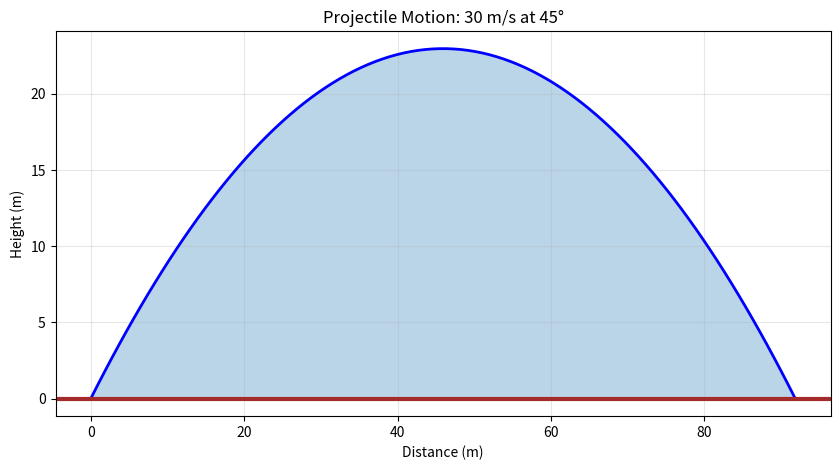
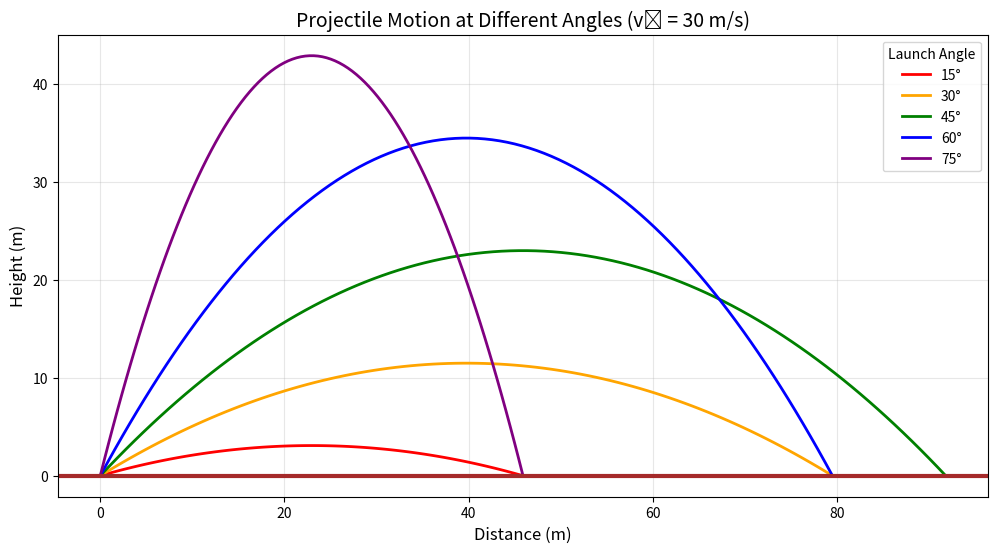
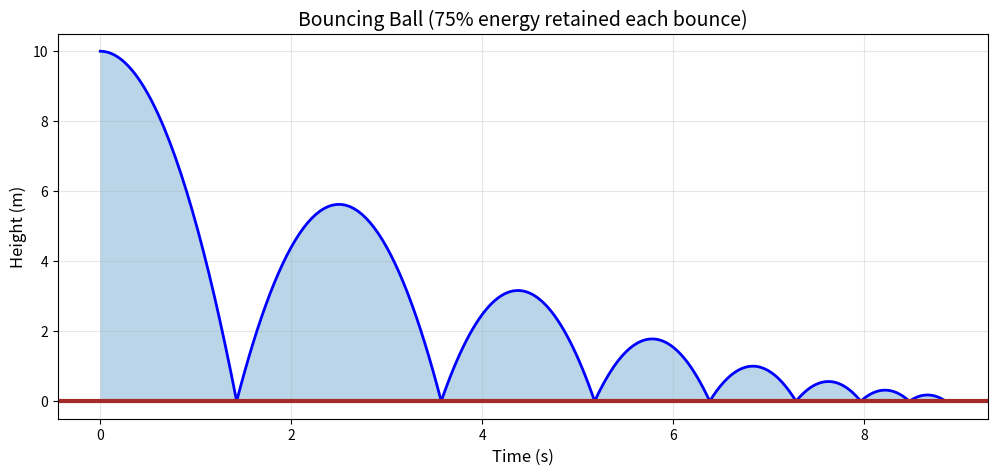
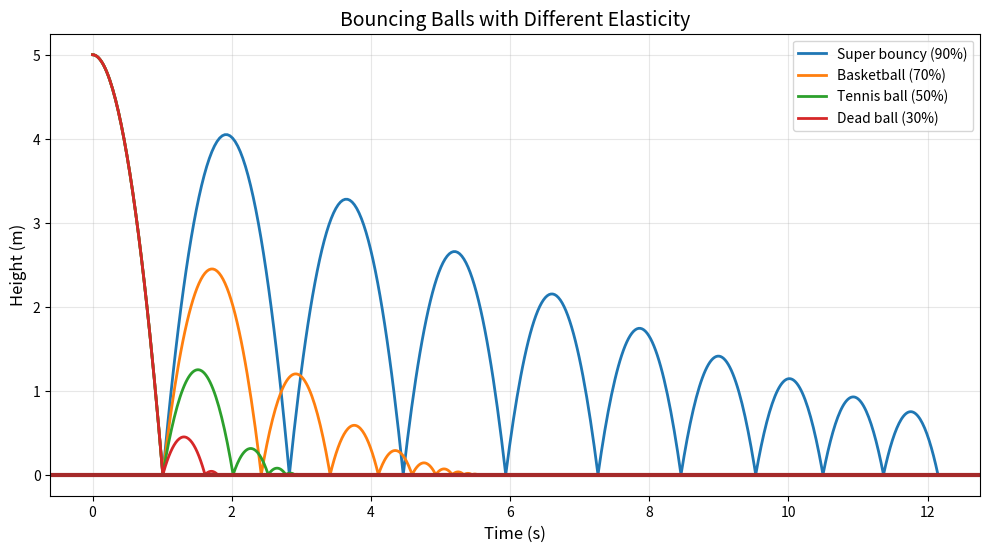
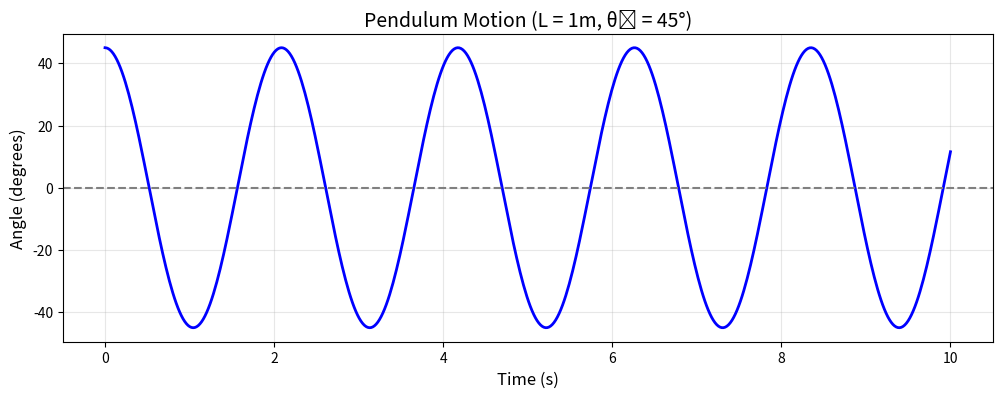
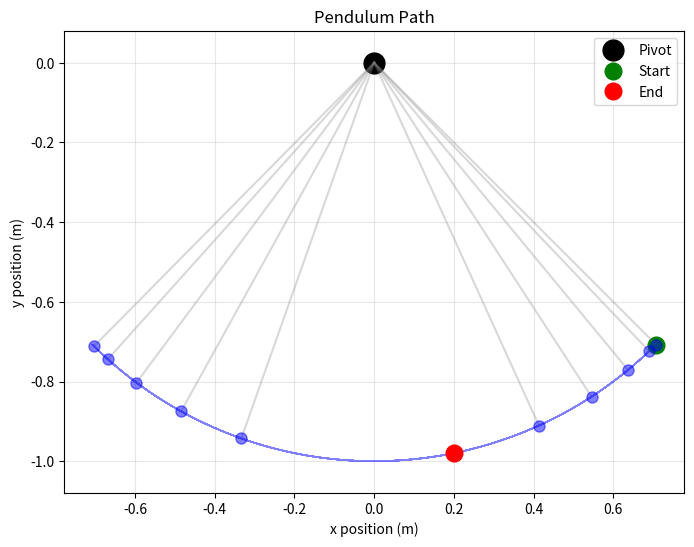
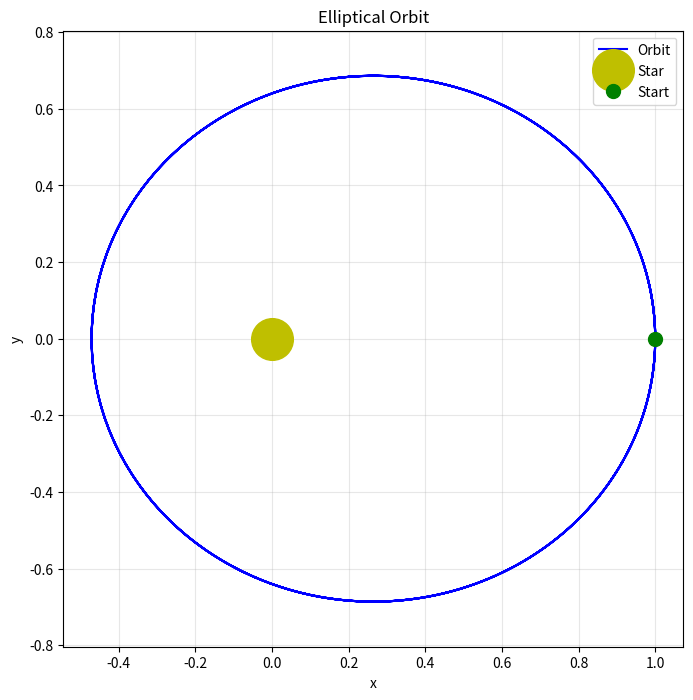
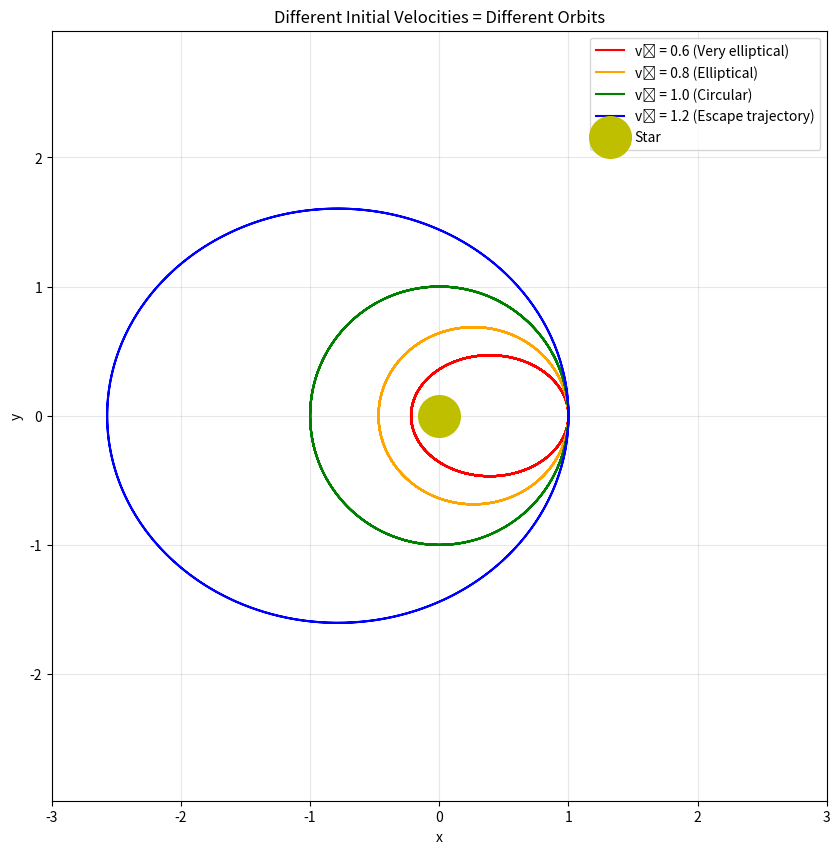
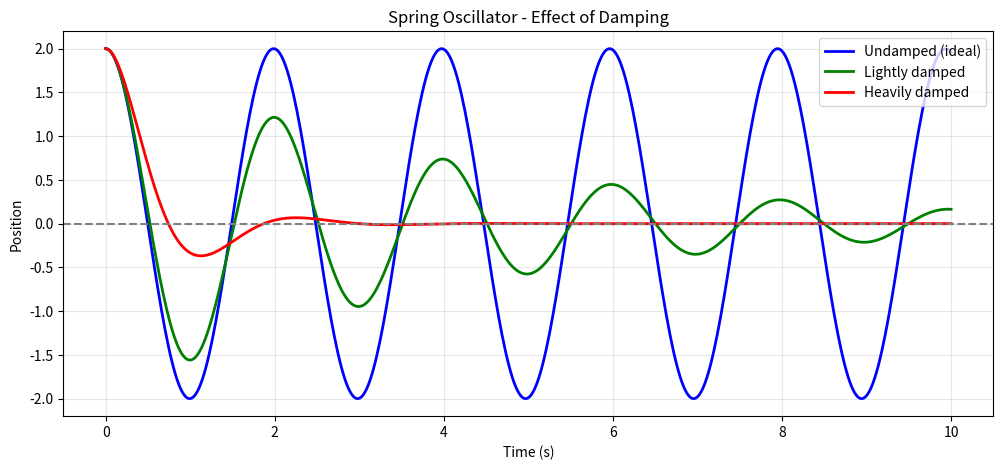
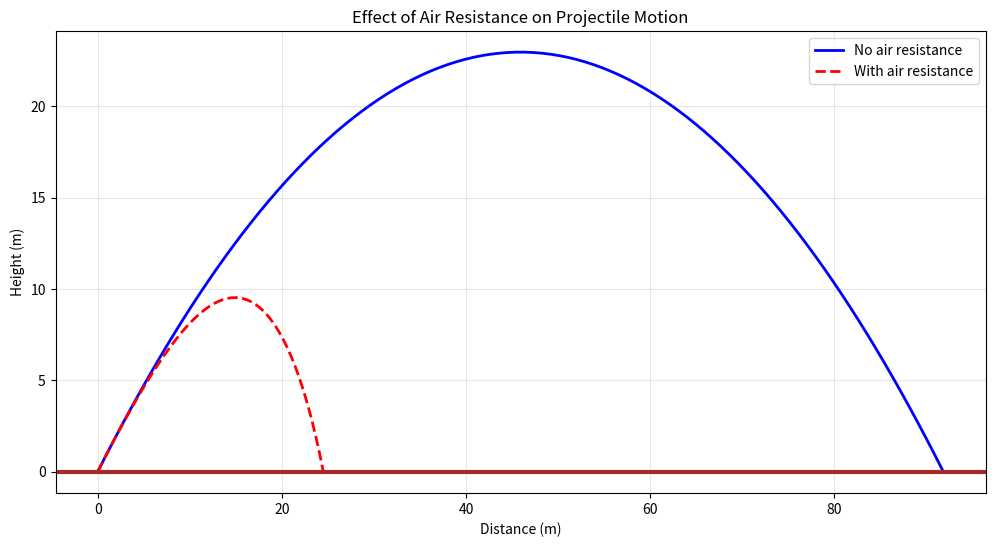

The matplotlib source for these figures, in order:
# Install scipy if needed
%pip install scipy


import numpy as np
import matplotlib.pyplot as plt

print("Libraries loaded! 🚀")


# Constants
g = 9.8  # gravity (m/s^2)

def projectile_motion(v0, angle_degrees):
    """
    Calculate the trajectory of a projectile.
    
    Parameters:
        v0: initial velocity (m/s)
        angle_degrees: launch angle (degrees)
    
    Returns:
        x, y: arrays of positions
    """
    # Convert angle to radians
    angle = np.radians(angle_degrees)
    
    # Initial velocity components
    vx = v0 * np.cos(angle)
    vy = v0 * np.sin(angle)
    
    # Time of flight (when y = 0 again)
    t_flight = 2 * vy / g
    
    # Time array
    t = np.linspace(0, t_flight, 100)
    
    # Position equations
    x = vx * t
    y = vy * t - 0.5 * g * t**2
    
    return x, y, t_flight

# Launch a ball at 30 m/s at 45 degrees
x, y, t_flight = projectile_motion(30, 45)

plt.figure(figsize=(10, 5))
plt.plot(x, y, 'b-', linewidth=2)
plt.xlabel('Distance (m)')
plt.ylabel('Height (m)')
plt.title('Projectile Motion: 30 m/s at 45°')
plt.grid(True, alpha=0.3)
plt.axhline(y=0, color='brown', linewidth=3)  # Ground
plt.fill_between(x, 0, y, alpha=0.3)
plt.show()

print(f"Time of flight: {t_flight:.2f} seconds")
print(f"Maximum range: {x[-1]:.2f} meters")
print(f"Maximum height: {max(y):.2f} meters")


plt.figure(figsize=(12, 6))

angles = [15, 30, 45, 60, 75]
colors = ['red', 'orange', 'green', 'blue', 'purple']

for angle, color in zip(angles, colors):
    x, y, _ = projectile_motion(30, angle)
    plt.plot(x, y, color=color, linewidth=2, label=f'{angle}°')

plt.xlabel('Distance (m)', fontsize=12)
plt.ylabel('Height (m)', fontsize=12)
plt.title('Projectile Motion at Different Angles (v₀ = 30 m/s)', fontsize=14)
plt.legend(title='Launch Angle')
plt.grid(True, alpha=0.3)
plt.axhline(y=0, color='brown', linewidth=3)
plt.show()

print("\n🎯 45° gives the maximum range (in a vacuum with flat ground)!")


def simulate_bouncing_ball(initial_height, coefficient_of_restitution=0.8, num_bounces=8):
    """
    Simulate a bouncing ball.
    
    coefficient_of_restitution: how much velocity is kept after bounce (0-1)
    """
    g = 9.8
    
    all_t = []
    all_y = []
    
    current_time = 0
    current_velocity = 0
    current_height = initial_height
    
    for bounce in range(num_bounces):
        # Time to hit ground from current height with current velocity
        # Using: y = h + v*t - 0.5*g*t^2 = 0
        a = -0.5 * g
        b = current_velocity
        c = current_height
        
        discriminant = b**2 - 4*a*c
        if discriminant < 0:
            break
            
        t_impact = (-b - np.sqrt(discriminant)) / (2*a)
        if t_impact < 0:
            t_impact = (-b + np.sqrt(discriminant)) / (2*a)
        
        # Generate trajectory for this bounce
        t_segment = np.linspace(0, t_impact, 50)
        y_segment = current_height + current_velocity * t_segment - 0.5 * g * t_segment**2
        
        all_t.extend(current_time + t_segment)
        all_y.extend(y_segment)
        
        # Update for next bounce
        current_time += t_impact
        impact_velocity = current_velocity - g * t_impact
        current_velocity = -impact_velocity * coefficient_of_restitution
        current_height = 0
    
    return np.array(all_t), np.array(all_y)

# Simulate the bouncing ball
t, y = simulate_bouncing_ball(10, coefficient_of_restitution=0.75)

plt.figure(figsize=(12, 5))
plt.plot(t, y, 'b-', linewidth=2)
plt.fill_between(t, 0, y, alpha=0.3)
plt.xlabel('Time (s)', fontsize=12)
plt.ylabel('Height (m)', fontsize=12)
plt.title('Bouncing Ball (75% energy retained each bounce)', fontsize=14)
plt.axhline(y=0, color='brown', linewidth=3)
plt.grid(True, alpha=0.3)
plt.show()


plt.figure(figsize=(12, 6))

coefficients = [0.9, 0.7, 0.5, 0.3]
labels = ['Super bouncy (90%)', 'Basketball (70%)', 'Tennis ball (50%)', 'Dead ball (30%)']

for coef, label in zip(coefficients, labels):
    t, y = simulate_bouncing_ball(5, coefficient_of_restitution=coef, num_bounces=10)
    plt.plot(t, y, linewidth=2, label=label)

plt.xlabel('Time (s)', fontsize=12)
plt.ylabel('Height (m)', fontsize=12)
plt.title('Bouncing Balls with Different Elasticity', fontsize=14)
plt.legend()
plt.grid(True, alpha=0.3)
plt.axhline(y=0, color='brown', linewidth=3)
plt.show()


from scipy.integrate import odeint

def pendulum_derivatives(state, t, L, g):
    """
    Returns derivatives for the pendulum system.
    state = [theta, omega] where omega = d(theta)/dt
    """
    theta, omega = state
    dtheta_dt = omega
    domega_dt = -(g/L) * np.sin(theta)
    return [dtheta_dt, domega_dt]

# Parameters
L = 1.0  # length (m)
g = 9.8  # gravity (m/s^2)

# Initial conditions: start at 45 degrees, no initial velocity
theta0 = np.radians(45)  # initial angle
omega0 = 0  # initial angular velocity

# Time array
t = np.linspace(0, 10, 500)

# Solve the differential equation
solution = odeint(pendulum_derivatives, [theta0, omega0], t, args=(L, g))
theta = solution[:, 0]

# Plot the angle over time
plt.figure(figsize=(12, 4))
plt.plot(t, np.degrees(theta), 'b-', linewidth=2)
plt.xlabel('Time (s)', fontsize=12)
plt.ylabel('Angle (degrees)', fontsize=12)
plt.title('Pendulum Motion (L = 1m, θ₀ = 45°)', fontsize=14)
plt.grid(True, alpha=0.3)
plt.axhline(y=0, color='gray', linestyle='--')
plt.show()

# Calculate period
theoretical_period = 2 * np.pi * np.sqrt(L / g)
print(f"Theoretical period (small angle): {theoretical_period:.3f} seconds")


# Convert to x, y coordinates for visualization
x_pend = L * np.sin(theta)
y_pend = -L * np.cos(theta)

# Plot the path the pendulum traces
plt.figure(figsize=(8, 6))
plt.plot(x_pend, y_pend, 'b-', alpha=0.5, linewidth=1)
plt.plot(0, 0, 'ko', markersize=15, label='Pivot')  # Pivot point
plt.plot(x_pend[0], y_pend[0], 'go', markersize=12, label='Start')
plt.plot(x_pend[-1], y_pend[-1], 'ro', markersize=12, label='End')

# Draw some intermediate positions
for i in range(0, len(x_pend), 50):
    plt.plot([0, x_pend[i]], [0, y_pend[i]], 'gray', alpha=0.3)
    plt.plot(x_pend[i], y_pend[i], 'bo', markersize=8, alpha=0.5)

plt.xlabel('x position (m)')
plt.ylabel('y position (m)')
plt.title('Pendulum Path')
plt.axis('equal')
plt.grid(True, alpha=0.3)
plt.legend()
plt.show()


def orbital_derivatives(state, t, M):
    """
    Derivatives for orbital motion.
    state = [x, y, vx, vy]
    M = mass of central body (in units where G*M = 1)
    """
    x, y, vx, vy = state
    r = np.sqrt(x**2 + y**2)
    
    # Acceleration (F = ma, and F = GMm/r^2)
    ax = -M * x / r**3
    ay = -M * y / r**3
    
    return [vx, vy, ax, ay]

# Parameters (normalized units)
M = 1  # Central mass

# Initial conditions for an elliptical orbit
x0, y0 = 1.0, 0  # Start at distance 1
vx0, vy0 = 0, 0.8  # Initial velocity (slightly less than circular orbit)

# Time array
t = np.linspace(0, 20, 1000)

# Solve
orbit = odeint(orbital_derivatives, [x0, y0, vx0, vy0], t, args=(M,))
x_orbit = orbit[:, 0]
y_orbit = orbit[:, 1]

# Plot
plt.figure(figsize=(8, 8))
plt.plot(x_orbit, y_orbit, 'b-', linewidth=1.5, label='Orbit')
plt.plot(0, 0, 'yo', markersize=30, label='Star')  # Central body
plt.plot(x0, y0, 'go', markersize=10, label='Start')
plt.xlabel('x')
plt.ylabel('y')
plt.title('Elliptical Orbit')
plt.axis('equal')
plt.grid(True, alpha=0.3)
plt.legend()
plt.show()


plt.figure(figsize=(10, 10))

velocities = [0.6, 0.8, 1.0, 1.2]
labels = ['Very elliptical', 'Elliptical', 'Circular', 'Escape trajectory']
colors = ['red', 'orange', 'green', 'blue']

for v, label, color in zip(velocities, labels, colors):
    t = np.linspace(0, 30, 1000)
    orbit = odeint(orbital_derivatives, [1.0, 0, 0, v], t, args=(1,))
    plt.plot(orbit[:, 0], orbit[:, 1], color=color, linewidth=1.5, label=f'v₀ = {v} ({label})')

plt.plot(0, 0, 'yo', markersize=30, label='Star')
plt.xlabel('x')
plt.ylabel('y')
plt.title('Different Initial Velocities = Different Orbits')
plt.axis('equal')
plt.xlim(-3, 3)
plt.ylim(-3, 3)
plt.grid(True, alpha=0.3)
plt.legend(loc='upper right')
plt.show()


def spring_derivatives(state, t, k, m, b):
    """Damped spring oscillator: m*a = -k*x - b*v"""
    x, v = state
    dxdt = v
    dvdt = (-k*x - b*v) / m
    return [dxdt, dvdt]

# Parameters
k = 10  # spring constant
m = 1   # mass

# Compare undamped vs damped
plt.figure(figsize=(12, 5))

# Undamped
t = np.linspace(0, 10, 500)
solution = odeint(spring_derivatives, [2, 0], t, args=(k, m, 0))
plt.plot(t, solution[:, 0], 'b-', linewidth=2, label='Undamped (ideal)')

# Lightly damped
solution = odeint(spring_derivatives, [2, 0], t, args=(k, m, 0.5))
plt.plot(t, solution[:, 0], 'g-', linewidth=2, label='Lightly damped')

# Heavily damped
solution = odeint(spring_derivatives, [2, 0], t, args=(k, m, 3))
plt.plot(t, solution[:, 0], 'r-', linewidth=2, label='Heavily damped')

plt.xlabel('Time (s)')
plt.ylabel('Position')
plt.title('Spring Oscillator - Effect of Damping')
plt.axhline(y=0, color='gray', linestyle='--')
plt.grid(True, alpha=0.3)
plt.legend()
plt.show()

# Calculate theoretical period
theoretical_period = 2 * np.pi * np.sqrt(m / k)
print(f"Theoretical period (undamped): {theoretical_period:.3f} seconds")


# BONUS: Projectile with air resistance!

def projectile_with_drag(v0, angle_degrees, drag_coefficient=0.1):
    """Projectile motion with quadratic air resistance"""
    angle = np.radians(angle_degrees)
    vx = v0 * np.cos(angle)
    vy = v0 * np.sin(angle)
    
    dt = 0.01
    x, y = 0, 0
    xs, ys = [x], [y]
    
    while y >= 0:
        v = np.sqrt(vx**2 + vy**2)
        # Drag force proportional to v^2, opposite to velocity
        ax = -drag_coefficient * v * vx
        ay = -g - drag_coefficient * v * vy
        
        vx += ax * dt
        vy += ay * dt
        x += vx * dt
        y += vy * dt
        
        xs.append(x)
        ys.append(y)
    
    return np.array(xs), np.array(ys)

plt.figure(figsize=(12, 6))

# No drag
x, y, _ = projectile_motion(30, 45)
plt.plot(x, y, 'b-', linewidth=2, label='No air resistance')

# With drag
x_drag, y_drag = projectile_with_drag(30, 45, drag_coefficient=0.05)
plt.plot(x_drag, y_drag, 'r--', linewidth=2, label='With air resistance')

plt.xlabel('Distance (m)')
plt.ylabel('Height (m)')
plt.title('Effect of Air Resistance on Projectile Motion')
plt.legend()
plt.grid(True, alpha=0.3)
plt.axhline(y=0, color='brown', linewidth=3)
plt.show()

print(f"Range without drag: {x[-1]:.1f} m")
print(f"Range with drag: {x_drag[-1]:.1f} m")
